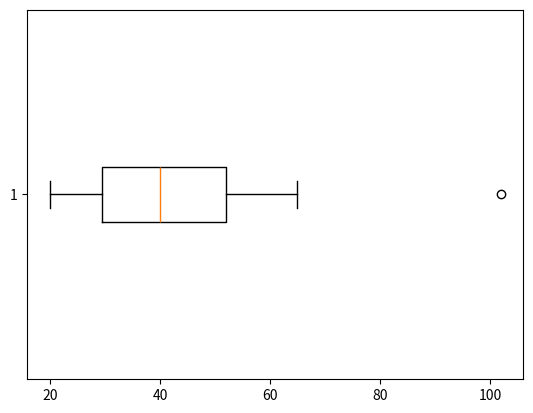

Generate this figure with matplotlib:
import pandas as pd
import matplotlib.pyplot as plt 

dev_ages=[
        45, 23, 57, 27, 37, 39, 61, 48, 23, 27, 
        59, 60, 28, 41, 25, 39, 22, 46, 48, 52, 
        38, 41, 52, 30, 46, 62, 25, 34, 52, 35, 
        48, 43, 21, 40, 22, 22, 57, 25, 21, 30, 
        55, 50, 54, 30, 43, 40, 53, 46, 36, 61, 
        35, 39, 40, 31, 29, 65, 28, 57, 39, 36, 
        20, 49, 42, 29, 62, 52, 29, 57, 39, 32, 102
        ]

df = pd.DataFrame({"Dev Ages": dev_ages})
print(df.describe())

plt.boxplot(dev_ages, vert=0)
plt.show()